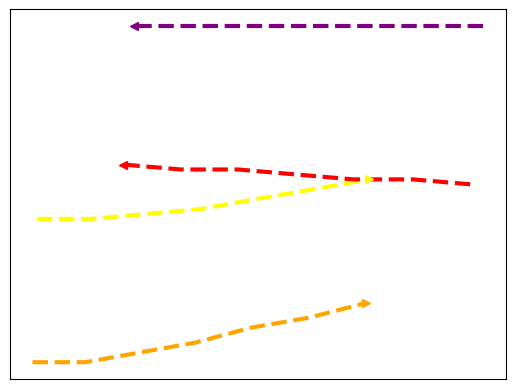

Write the Python code that produced this figure. (Note: this script raises an exception after producing the figure.)
import numpy as np
import matplotlib.pyplot as plt

# [redacted]

# Ped1
xSpeed01 = np.asarray([85, 82, 80, 79, 79, 79, 80, 80])
ySpeed01 = np.asarray([282, 283, 284, 285, 286, 288, 289, 290])

# Ped2
xSpeed02 = np.asarray([248, 273, 297, 322, 347, 373, 398])
ySpeed02 = np.asarray([372, 372, 373, 374, 376, 378, 380])

# Ped3
xSpeed03 = np.asarray([246, 270, 295, 320, 345, 371, 397])
ySpeed03 = np.asarray([343, 343, 345, 347, 350, 352, 355])

# Ped4
xSpeed04 = np.asarray([444, 418, 391, 365, 339, 313, 287])
ySpeed04 = np.asarray([379, 380, 380, 381, 382, 382, 383])

# Ped5
xSpeed05 = np.asarray([450, 423, 397, 370, 344, 318, 292])
ySpeed05 = np.asarray([411, 411, 411, 411, 411, 411, 411])

# 0.9 speed
#xSpeed02 = np.asarray([255, 235, 215, 195, 169, 140, 109, 78, 47, 16, -15, -46])
#ySpeed02 = np.asarray([353, 350, 348, 347, 346, 346, 346, 346, 346, 347, 347, 347])

# GT speed
xSpeedGT = np.asarray([255, 236, 215, 192, 169, 146, 124, 104, 84, 65, 50, 35])
ySpeedGT = np.asarray([352, 347, 342, 341, 340, 339, 338, 335, 331, 329, 330, 332])


#plt.plot(xSpeed01,ySpeed01,zorder=1, color='green', linewidth=3, linestyle='--')
plt.plot(xSpeed02,ySpeed02,zorder=1, color='yellow', linewidth=3, linestyle='--')
plt.plot(xSpeed03,ySpeed03,zorder=1, color='orange', linewidth=3, linestyle='--')
plt.plot(xSpeed04,ySpeed04,zorder=1, color='red', linewidth=3, linestyle='--')
plt.plot(xSpeed05,ySpeed05,zorder=1, color='purple', linewidth=3, linestyle='--')

#plt.plot(xSpeedGT,ySpeedGT,zorder=1, color='blue', label='GT', linewidth=3, linestyle='--')
#plt.plot(xSpeed02,ySpeed02,zorder=1, color='yellow', label='0.9', linewidth=3, linestyle='--')

#plt.plot(xSpeed01[-1],ySpeed01[-1],zorder=1, color='green', marker='<', linewidth=2, linestyle='--')
plt.plot(xSpeed02[-1],ySpeed02[-1],zorder=1, color='yellow', marker='>', linewidth=3, linestyle='--')
plt.plot(xSpeed03[-1],ySpeed03[-1],zorder=1, color='orange', marker='>', linewidth=3, linestyle='--')
plt.plot(xSpeed04[-1],ySpeed04[-1],zorder=1, color='red', marker='<', linewidth=3, linestyle='--')
plt.plot(xSpeed05[-1],ySpeed05[-1],zorder=1, color='purple', marker='<', linewidth=3, linestyle='--')

#plt.legend()
plt.xticks([])
plt.yticks([])
ext = [0, 576, 0.00, 720]
img = plt.imread("../zara65.png")
plt.imshow(img, zorder=0)
plt.show()
